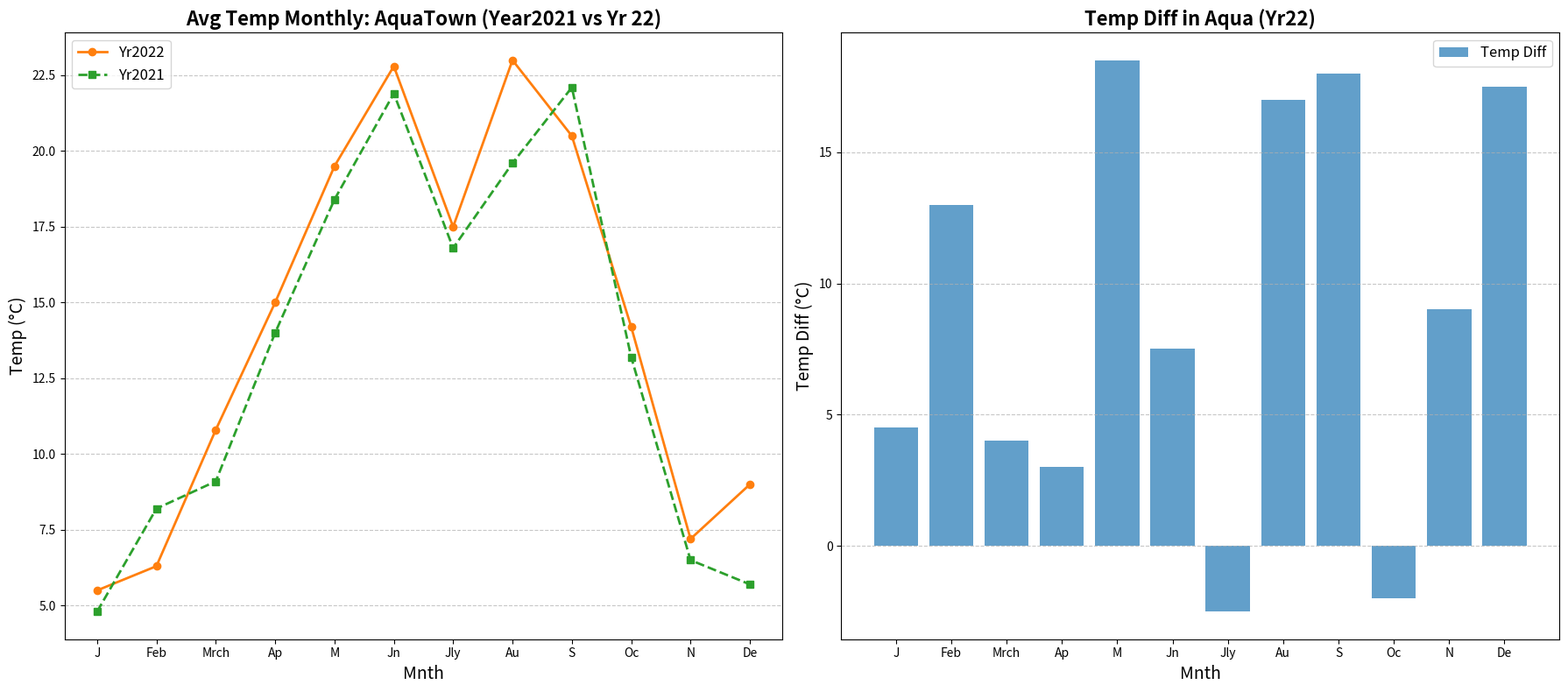

Generate this figure with matplotlib:
import matplotlib.pyplot as plt
import numpy as np

months = np.arange(1, 13)
avg_temperatures_2022 = np.array([5.5, 6.3, 10.8, 15.0, 19.5, 22.8, 17.5, 23.0, 20.5, 14.2, 7.2, 9.0])
avg_temperatures_2021 = np.array([4.8, 8.2, 9.1, 14.0, 18.4, 21.9, 16.8, 19.6, 22.1, 13.2, 6.5, 5.7])
high_temperatures_2022 = np.array([8.0, 17.5, 10.0, 20.0, 28.5, 22.5, 15.0, 29.0, 26.0, 9.0, 12.0, 24.0])
low_temperatures_2022 = np.array([3.5, 4.5, 6.0, 17.0, 10.0, 15.0, 17.5, 12.0, 8.0, 11.0, 3.0, 6.5])

temperature_range_2022 = high_temperatures_2022 - low_temperatures_2022

fig, (ax1, ax2) = plt.subplots(1, 2, figsize=(18, 8))

# Changed color assignments for data groups
ax1.plot(months, avg_temperatures_2022, marker='o', linestyle='-', color='#ff7f0e', linewidth=2, label='Yr2022')
ax1.plot(months, avg_temperatures_2021, marker='s', linestyle='--', color='#2ca02c', linewidth=2, label='Yr2021')

ax1.set_title('Avg Temp Monthly: AquaTown (Year2021 vs Yr 22)', fontsize=16, fontweight='bold')
ax1.set_xlabel('Mnth', fontsize=14)
ax1.set_ylabel('Temp (°C)', fontsize=14)
ax1.set_xticks(months)
ax1.set_xticklabels(['J', 'Feb', 'Mrch', 'Ap', 'M', 'Jn', 'Jly', 'Au', 'S', 'Oc', 'N', 'De'])
ax1.grid(axis='y', linestyle='--', alpha=0.7)
ax1.legend(loc='upper left', fontsize=12)

ax2.bar(months, temperature_range_2022, color='#1f77b4', label='Temp Diff', alpha=0.7)

ax2.set_title('Temp Diff in Aqua (Yr22)', fontsize=16, fontweight='bold')
ax2.set_xlabel('Mnth', fontsize=14)
ax2.set_ylabel('Temp Diff (°C)', fontsize=14)
ax2.set_xticks(months)
ax2.set_xticklabels(['J', 'Feb', 'Mrch', 'Ap', 'M', 'Jn', 'Jly', 'Au', 'S', 'Oc', 'N', 'De'])
ax2.grid(axis='y', linestyle='--', alpha=0.7)
ax2.legend(loc='upper right', fontsize=12)

plt.tight_layout()
plt.show()
